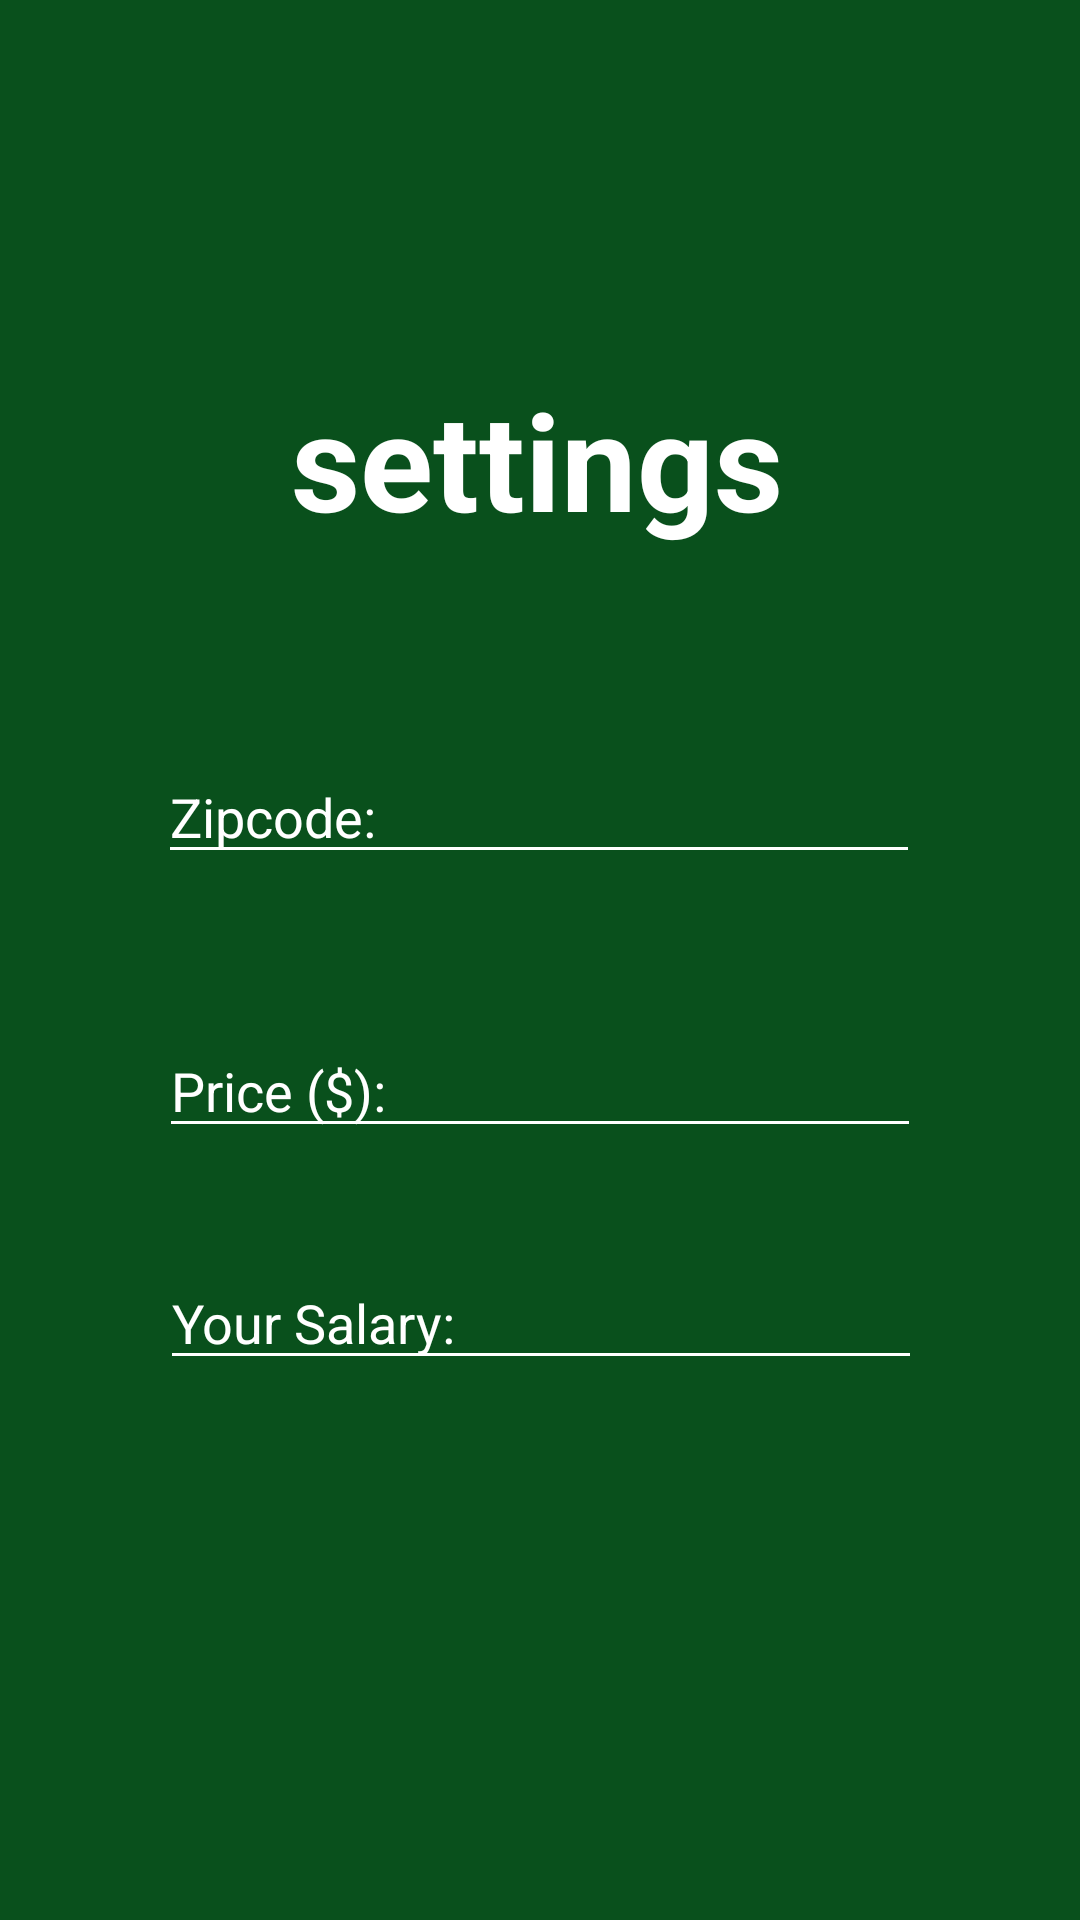

Here is an Android app screen rendered from its layout file. Give the layout XML and the strings, colors and styles it references.
<!-- AndroidManifest.xml: application theme Theme.HFinder -->
<!-- res/layout/activity_settings.xml -->
<?xml version="1.0" encoding="utf-8"?>
<androidx.constraintlayout.widget.ConstraintLayout xmlns:android="http://schemas.android.com/apk/res/android"
    xmlns:app="http://schemas.android.com/apk/res-auto"
    xmlns:tools="http://schemas.android.com/tools"
    android:layout_width="match_parent"
    android:layout_height="match_parent"
    android:background="@color/darkGreen"
    tools:context=".Settings">

    <androidx.appcompat.widget.Toolbar
        android:id="@+id/registrationToolbar"
        android:layout_width="match_parent"
        android:layout_height="wrap_content"
        android:minHeight="?attr/actionBarSize"
        app:titleTextColor="@color/white"
        app:subtitleTextColor="@color/darkGreen"
        android:theme="@style/AppTheme"
        app:layout_constraintEnd_toEndOf="parent"
        app:layout_constraintStart_toStartOf="parent"
        app:layout_constraintTop_toTopOf="parent" />

    <EditText
        android:id="@+id/ZipcodeSearch"
        android:layout_width="254dp"
        android:layout_height="wrap_content"
        android:autofillHints=""
        android:layout_marginTop="250dp"
        android:backgroundTint="@color/white"
        android:hint="@string/zipcode"
        android:inputType="text"
        android:textColor="@color/white"
        android:textColorHint="@color/white"
        app:layout_constraintEnd_toEndOf="parent"
        app:layout_constraintHorizontal_bias="0.496"
        app:layout_constraintStart_toStartOf="parent"
        app:layout_constraintTop_toTopOf="parent" />

    <EditText
        android:id="@+id/price"
        android:layout_width="254dp"
        android:layout_height="wrap_content"
        android:layout_marginTop="50dp"
        android:autofillHints="@string/price"
        android:backgroundTint="@color/white"
        android:hint="@string/price"
        android:inputType="number"
        android:textColor="@color/white"
        android:textColorHint="@color/white"
        app:layout_constraintEnd_toEndOf="parent"
        app:layout_constraintStart_toStartOf="parent"
        app:layout_constraintTop_toBottomOf="@+id/ZipcodeSearch" />

    <EditText
        android:id="@+id/salary"
        android:layout_width="254dp"
        android:layout_height="wrap_content"
        android:backgroundTint="@color/white"
        android:hint="@string/your_salary"
        android:autofillHints="@string/your_salary"
        android:inputType="number"
        android:textColor="@color/white"
        android:textColorHint="@color/white"
        app:layout_constraintBottom_toBottomOf="parent"
        app:layout_constraintEnd_toEndOf="parent"
        app:layout_constraintHorizontal_bias="0.503"
        app:layout_constraintStart_toStartOf="parent"
        app:layout_constraintTop_toBottomOf="@+id/price"
        app:layout_constraintVertical_bias="0.166" />

    <TextView
        android:id="@+id/UserSearchTitle"
        android:layout_width="wrap_content"
        android:layout_height="wrap_content"
        android:text="settings"
        android:textColor="@color/white"
        android:textSize="45sp"
        android:textStyle="bold"
        app:layout_constraintBottom_toTopOf="@+id/ZipcodeSearch"
        app:layout_constraintEnd_toEndOf="parent"
        app:layout_constraintHorizontal_bias="0.495"
        app:layout_constraintStart_toStartOf="parent"
        app:layout_constraintTop_toBottomOf="@+id/registrationToolbar" />


</androidx.constraintlayout.widget.ConstraintLayout>
<!-- resources referenced by this layout -->
<resources>
  <color name="darkGreen">#09501C</color>
  <color name="white">#FFFFFFFF</color>
  <string name="price">Price ($):</string>
  <string name="your_salary">Your Salary:</string>
  <string name="zipcode">Zipcode:</string>
  <style name="AppTheme" parent="Theme.AppCompat.Light.NoActionBar">
          <item name="colorControlNormal">@color/white</item>
          
          <item name="colorPrimary">@color/colorPrimary</item>
          <item name="colorPrimaryDark">@color/colorPrimaryDark</item>
          <item name="colorAccent">@color/colorAccent</item>
      </style>
  <style name="Theme.HFinder" parent="Theme.AppCompat.Light.NoActionBar">
          
          <item name="colorPrimary">@color/purple_500</item>
          <item name="colorPrimaryVariant">@color/purple_700</item>
          <item name="colorOnPrimary">@color/white</item>
          
          <item name="colorSecondary">@color/teal_200</item>
          <item name="colorSecondaryVariant">@color/teal_700</item>
          <item name="colorOnSecondary">@color/black</item>
          
          <item name="android:statusBarColor" tools:targetApi="l">?attr/colorPrimaryVariant</item>
          
      </style>
  <color name="colorPrimary">#6200EE</color>
  <color name="colorPrimaryDark">#3700B3</color>
  <color name="colorAccent">#03DAC5</color>
  <color name="purple_500">#FF6200EE</color>
  <color name="purple_700">#FF3700B3</color>
  <color name="teal_200">#FF03DAC5</color>
  <color name="teal_700">#FF018786</color>
  <color name="black">#FF000000</color>
</resources>
